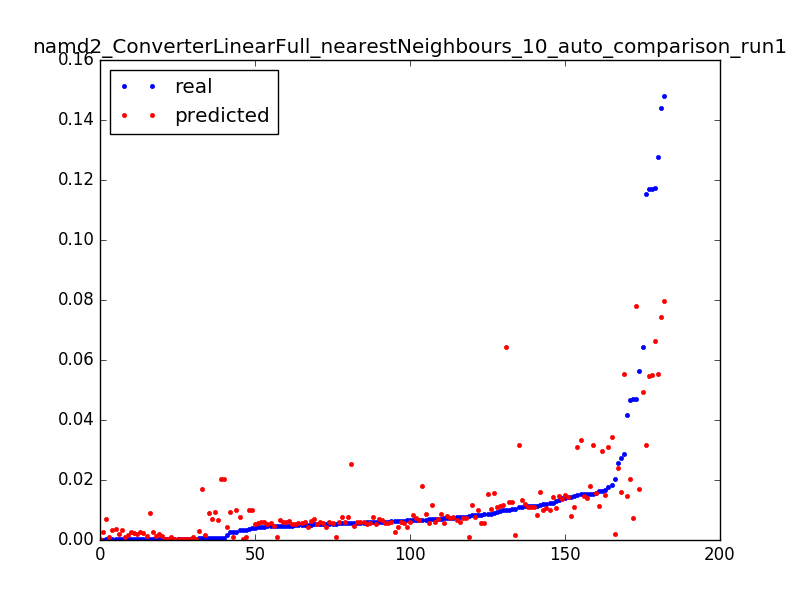

Data behind this chart, as committed beside it:
0.0039999490405037965, 0.0101019256248, 0.050955414012738856
0.006744, 0.01816, 0.003185
0.04158, 0.01454, 0.006369
0.0154, 0.01454, 0.009554
0.02575, 0.02415, 0.003185
0.01542, 0.01803, 0.006369
0.01167, 0.01607, 0.009554
0.04684, 0.007213, 0.003185
0.007748, 0.007213, 0.006369
0.007628, 0.007213, 0.009554
0.002707, 0.0009708, 0.01274
0.0003842, 0.000972, 0.01592
0.0003705, 0.00038, 0.01911
0.0003842, 0.0003813, 0.02229
0.0003704, 0.0003813, 0.02548
0.0003831, 0.0003806, 0.02866
0.0003714, 0.0003728, 0.03185
0.0003832, 0.0003737, 0.03503
0.0003713, 0.0009862, 0.03822
0.008142, 0.0009869, 0.0414
0.004704, 0.0009873, 0.04459
0.003469, 0.0009945, 0.04777
0.005453, 0.000994, 0.05096
0.003417, 0.0003813, 0.05414
0.0003769, 0.0003414, 0.05732
0.0003773, 0.0003414, 0.06051
0.0003774, 0.0003414, 0.06369
7.9281349299035e-05, 0.0003414, 0.06688
0.02748, 0.01608, 0.003185
0.0003661, 0.008871, 0.006369
0.0003597, 0.003483, 0.009554
0.0003663, 0.002515, 0.01274
0.0003601, 0.001697, 0.01592
0.000367, 0.001444, 0.01911
0.0003669, 0.001968, 0.02229
0.0003668, 0.001175, 0.02548
0.0003602, 0.002013, 0.02866
0.0003601, 0.002546, 0.03185
0.0003611, 0.002536, 0.03503
0.0003541, 0.001162, 0.03822
0.00036, 0.002088, 0.0414
0.0003599, 0.003683, 0.04459
0.00036, 0.003272, 0.04777
0.0003623, 0.002337, 0.05096
0.0003647, 0.001314, 0.05414
0.0003601, 0.001134, 0.05732
0.0003601, 0.002487, 0.06051
0.0001471, 0.002603, 0.06369
0.04693, 0.07789, 0.003185
0.06431, 0.04942, 0.003185
0.005662, 0.02546, 0.006369
0.04652, 0.02043, 0.003185
0.0006125, 0.02043, 0.006369
0.000612, 0.02043, 0.009554
0.000611, 0.009381, 0.01274
0.0006031, 0.009036, 0.01592
0.01147, 0.008416, 0.01911
0.0006114, 0.006781, 0.02229
0.0006065, 0.006983, 0.02548
0.0002433, 0.006983, 0.02866
0.05618, 0.01705, 0.003185
... 122 more rows
